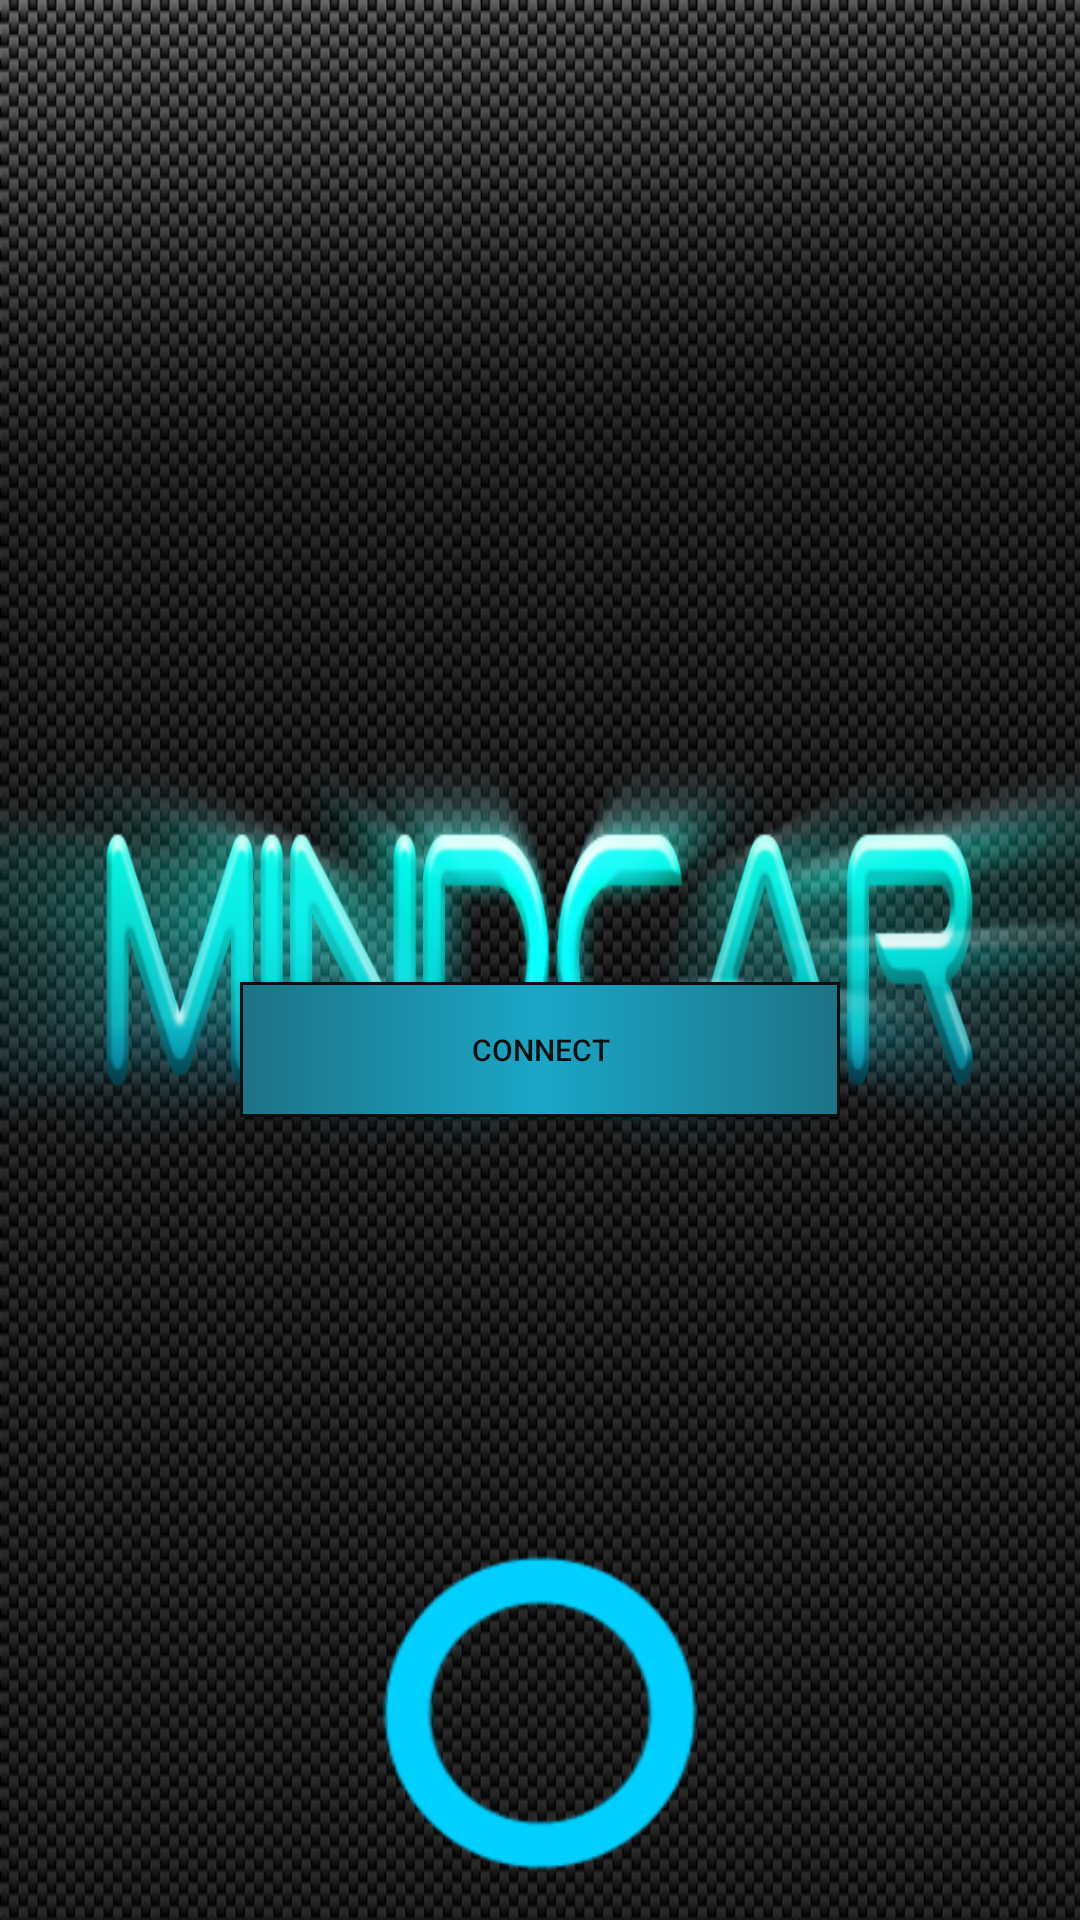

Produce the Android XML layout that renders to this screen, including the resource entries it uses.
<!-- AndroidManifest.xml: application theme AppTheme -->
<!-- res/layout/content_bluetooth.xml -->
<?xml version="1.0" encoding="utf-8"?>
<FrameLayout xmlns:android="http://schemas.android.com/apk/res/android"
    xmlns:tools="http://schemas.android.com/tools"
    android:layout_width="match_parent"
    android:layout_height="match_parent"
    android:paddingBottom="@dimen/activity_vertical_margin"
    android:paddingLeft="@dimen/activity_horizontal_margin"
    android:paddingRight="@dimen/activity_horizontal_margin"
    android:paddingTop="@dimen/activity_vertical_margin"
    style="@style/MindCarTheme"
    tools:context=".ui.BluetoothActivity">

    <TextView
        android:layout_width="370dp"
        android:textAlignment="center"
        android:layout_height="210dp"
        android:textAppearance="?android:attr/textAppearanceLarge"
        android:id="@+id/emptyText"
        android:layout_gravity="center_horizontal|top" />

    <Button
        android:layout_width="200dp"
        android:layout_height="45dp"
        android:text="Connect"
        android:id="@+id/connect"
        style="@style/button"
        android:background="@drawable/buttonshape"
        android:layout_gravity="center"
        android:layout_below="@+id/emptyText"
        android:layout_marginTop="30dp" />

    <ProgressBar
        android:layout_width="106dp"
        android:layout_height="106dp"
        android:id="@+id/progressBar"
        android:layout_gravity="center_horizontal|bottom"
        style="@style/GenericProgressIndicator"
        android:indeterminate="true"
        android:progressBackgroundTint="@color/LightBlue"
        android:indeterminateTint="@color/colorPrimary" />


</FrameLayout>
<!-- resources referenced by this layout -->
<resources>
  <color name="LightBlue">#FFD5FEFF</color>
  <color name="colorPrimary">#00d0ff</color>
  <dimen name="activity_horizontal_margin">16dp</dimen>
  <dimen name="activity_vertical_margin">16dp</dimen>
  <!-- drawable buttonshape (drawable) -->
  <?xml version="1.0" encoding="utf-8"?>
  <shape xmlns:android="http://schemas.android.com/apk/res/android" android:shape="rectangle" 
      android:layout_height="wrap_content"
      android:layout_width="wrap_content">
      
      <corners
          android:radius="0dp"
          />
      <gradient
          android:angle="0"
          android:centerX="50%"
          android:centerColor="#1aa7c7"
          android:startColor="#1d7386"
          android:endColor="#1d7386"
          android:type="linear"
          android:width="500dp"
          />
      <padding
          android:left="0dp"
          android:top="0dp"
          android:right="0dp"
          android:bottom="0dp"
          />
      <size
          android:width="50dp"
          android:height="60dp"
          />
      <stroke
          android:width="1dp"
          android:color="#0e0e0e"
          />
  </shape>
  <style name="GenericProgressIndicator" parent="@android:style/Widget.ProgressBar.Large">
          <item name="android:layout_width">wrap_content</item>
          <item name="android:layout_height">wrap_content</item>
          <item name="android:indeterminateTint">@color/colorPrimary</item>
          <item name="android:indeterminate">true</item>
      </style>
  <style name="MindCarTheme" parent="Theme.AppCompat.Light.NoActionBar">
          <item name="colorPrimaryDark">@color/colorPrimaryDark</item>
          <item name="colorPrimary">@color/colorPrimaryDark</item>
          <item name="colorAccent">@color/colorAccent</item>
          <item name="android:background">@drawable/background</item>
          <item name="android:textSize">15dp</item>
          <item name="android:textColor">@color/colorPrimary</item>
          <item name="android:textColorHint">@color/colorPrimary</item>
          <item name="android:colorForeground">@color/foreground_material_light</item>
          <item name="android:colorBackground">@drawable/background</item>
      </style>
  <style name="button">
          <item name="android:background">@drawable/buttonshape</item>
          <item name="android:textColor">@color/buttontextcolor</item>
          <item name="android:textSize">10dp</item>
          <item name="android:gravity">center_vertical|center_horizontal</item>
          <item name="android:textAllCaps">true</item>
      </style>
  <style name="AppTheme" parent="Theme.AppCompat.Light.NoActionBar">
          
          <item name="colorPrimaryDark">@color/colorPrimaryDark</item>
          <item name="colorPrimary">@color/colorPrimaryDark</item>
          <item name="colorAccent">@color/colorAccent</item>
          <item name="android:windowBackground">@drawable/emptybackground</item>
          <item name="android:textSize">15dp</item>
          <item name="android:textColor">@color/colorPrimary</item>
          <item name="android:textColorHint">@color/colorPrimary</item>
          <item name="android:colorForeground">@color/foreground_material_light</item>
      </style>
  <color name="colorPrimaryDark">#3d3c3c</color>
  <color name="colorAccent">#00d0ff</color>
  <color name="foreground_material_light">#322f2f</color>
  <color name="buttontextcolor">#0e0e0e</color>
  <!-- drawable emptybackground: png bitmap (drawable, 837568 bytes) -->
</resources>
